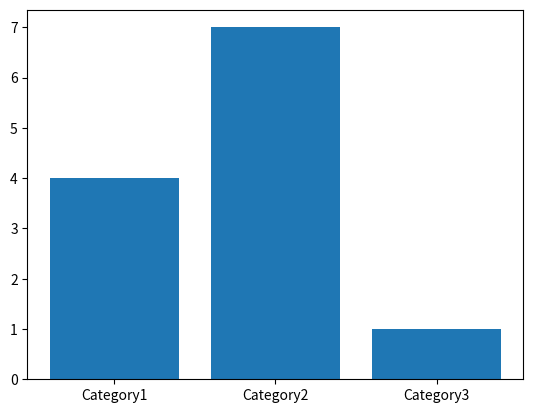

Generate this figure with matplotlib:
# -*- coding: utf-8 -*-
"""
Created on Sun Nov  5 00:29:54 2023

[redacted]
"""
#2.ヒストグラムの作成:

import matplotlib.pyplot as plt
# データ
categories = ['Category1', 'Category2', 'Category3']
values = [4, 7, 1]

# 棒グラフ
plt.bar(categories, values)
plt.show()

